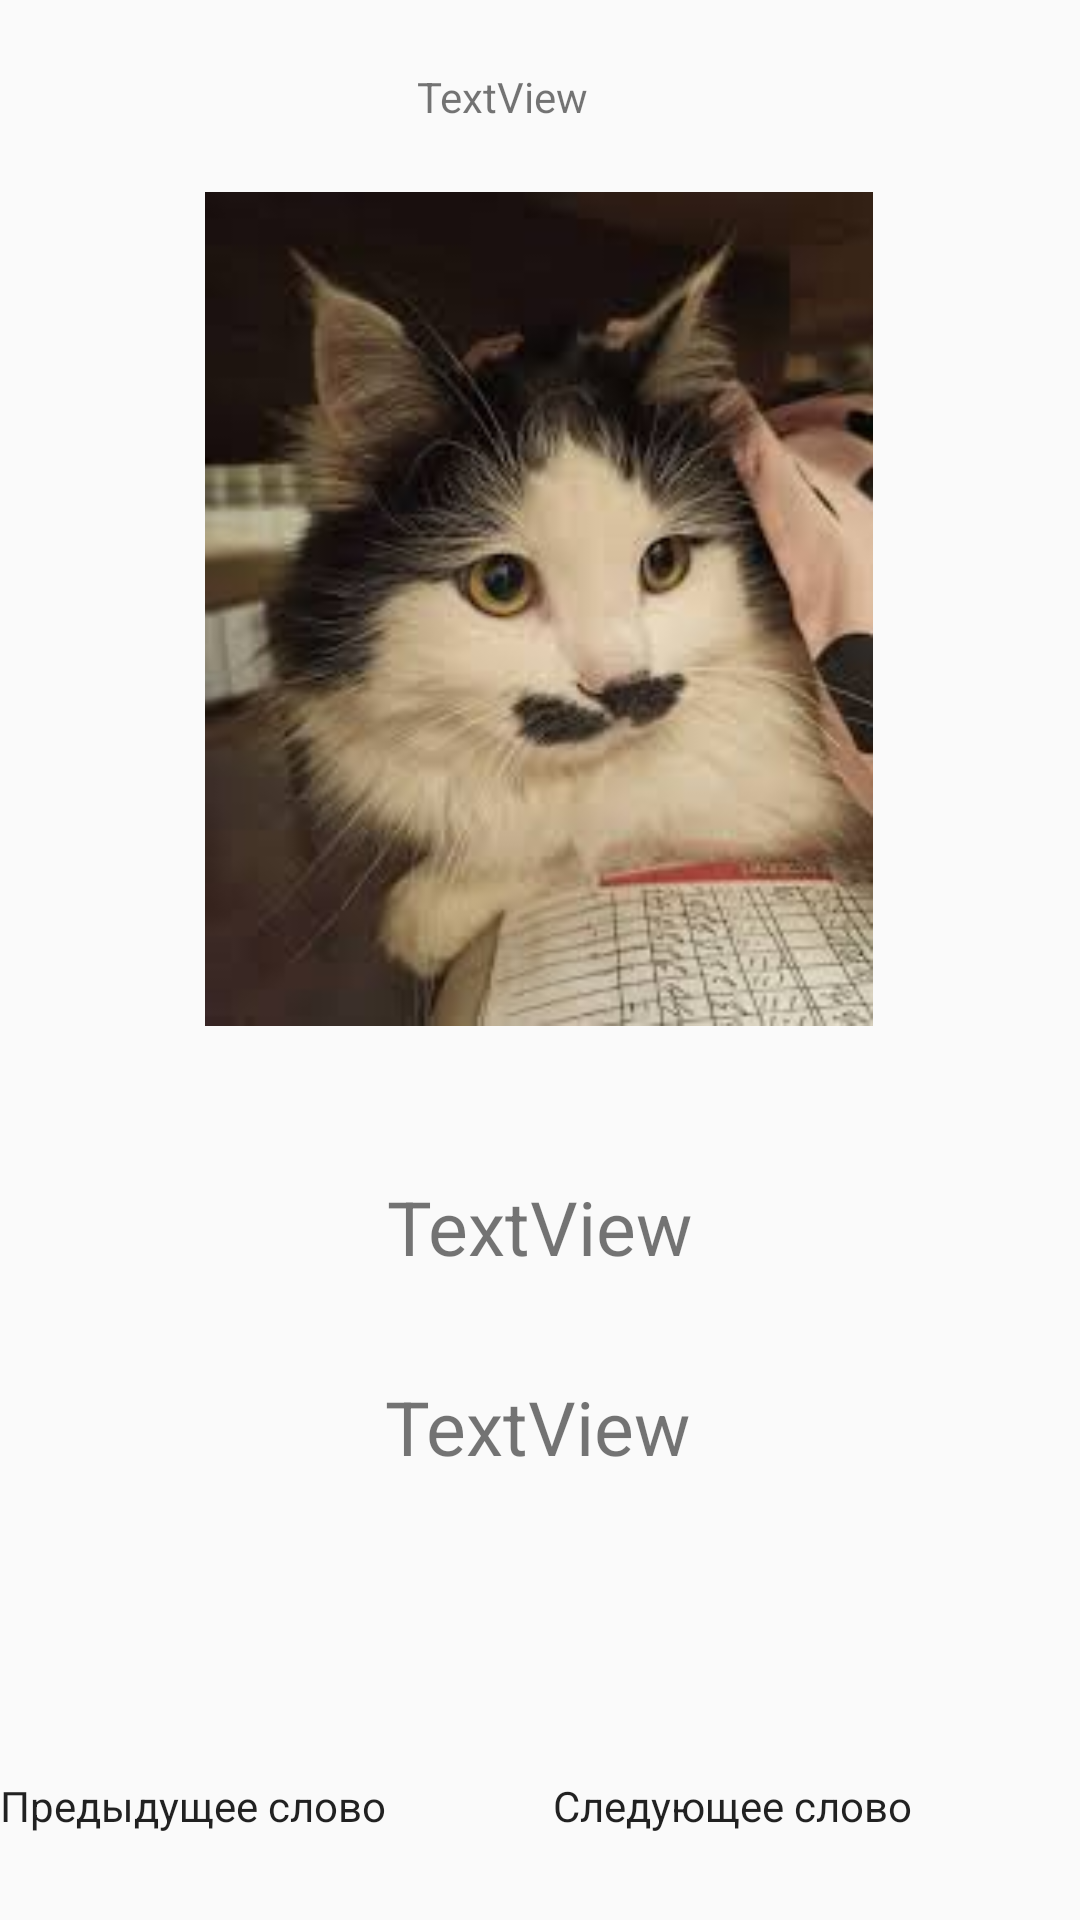

Android layout source for this screen:
<!-- AndroidManifest.xml: application theme Theme.AppCompat.DayNight.DarkActionBar -->
<!-- res/layout/activity_repeat.xml -->
<?xml version="1.0" encoding="utf-8"?>
<androidx.constraintlayout.widget.ConstraintLayout xmlns:android="http://schemas.android.com/apk/res/android"
    xmlns:app="http://schemas.android.com/apk/res-auto"
    xmlns:tools="http://schemas.android.com/tools"
    android:id="@+id/main"
    android:layout_width="match_parent"
    android:layout_height="match_parent"
    tools:context=".Repeat">
    <ImageView
        android:id="@+id/imageView"
        android:layout_width="304dp"
        android:layout_height="278dp"
        android:layout_marginTop="64dp"
        app:layout_constraintEnd_toEndOf="parent"
        app:layout_constraintHorizontal_bias="0.495"
        app:layout_constraintStart_toStartOf="parent"
        app:layout_constraintTop_toTopOf="parent"
        app:srcCompat="@drawable/cat" />

    <TextView
        android:id="@+id/serb_slovo"
        android:layout_width="wrap_content"
        android:layout_height="wrap_content"
        android:layout_marginTop="50dp"
        android:text="TextView"
        android:textSize="25dp"
        app:layout_constraintEnd_toEndOf="parent"
        app:layout_constraintStart_toStartOf="parent"
        app:layout_constraintTop_toBottomOf="@+id/imageView" />

    <TextView
        android:id="@+id/rusWord"
        android:layout_width="wrap_content"
        android:layout_height="wrap_content"
        android:text="TextView"
        android:textSize="25dp"

        android:visibility="visible"
        app:layout_constraintBottom_toBottomOf="parent"
        app:layout_constraintEnd_toEndOf="parent"
        app:layout_constraintHorizontal_bias="0.498"
        app:layout_constraintStart_toStartOf="parent"
        app:layout_constraintTop_toBottomOf="@+id/serb_slovo"
        app:layout_constraintVertical_bias="0.182" />

    <Button
        android:id="@+id/b_cheak"
        android:layout_width="129dp"
        android:layout_height="47dp"
        android:layout_marginTop="60dp"
        android:text="Проверить"
        android:visibility="gone"
        app:layout_constraintEnd_toEndOf="parent"
        app:layout_constraintStart_toStartOf="parent"
        app:layout_constraintTop_toBottomOf="@+id/serb_slovo" />

    <LinearLayout
        android:layout_width="0dp"
        android:layout_height="wrap_content"
        android:layout_marginTop="100dp"
        android:orientation="horizontal"
        app:layout_constraintEnd_toEndOf="parent"
        app:layout_constraintStart_toStartOf="parent"
        app:layout_constraintTop_toBottomOf="@+id/rusWord">

        <Button
            android:id="@+id/previos"
            android:layout_width="wrap_content"
            android:layout_height="65dp"
            android:layout_weight="2"
            android:text="Предыдущее слово" />

        <Button
            android:id="@+id/next"
            android:layout_width="wrap_content"
            android:layout_height="65dp"
            android:layout_weight="2"
            android:text="Следующее слово" />
    </LinearLayout>

    <TextView
        android:id="@+id/tv"
        android:layout_width="wrap_content"
        android:layout_height="wrap_content"
        android:layout_marginStart="164dp"
        android:layout_marginEnd="189dp"
        android:text="TextView"
        app:layout_constraintBottom_toTopOf="@+id/imageView"
        app:layout_constraintEnd_toEndOf="parent"
        app:layout_constraintStart_toStartOf="parent"
        app:layout_constraintTop_toTopOf="parent" />

</androidx.constraintlayout.widget.ConstraintLayout>
<!-- resources referenced by this layout -->
<resources>
  <!-- drawable cat: jpeg bitmap (drawable, 7524 bytes) -->
  <style name="Theme.AppCompat.DayNight.DarkActionBar" parent="android:Theme.Material.Light.NoActionBar" />
</resources>
